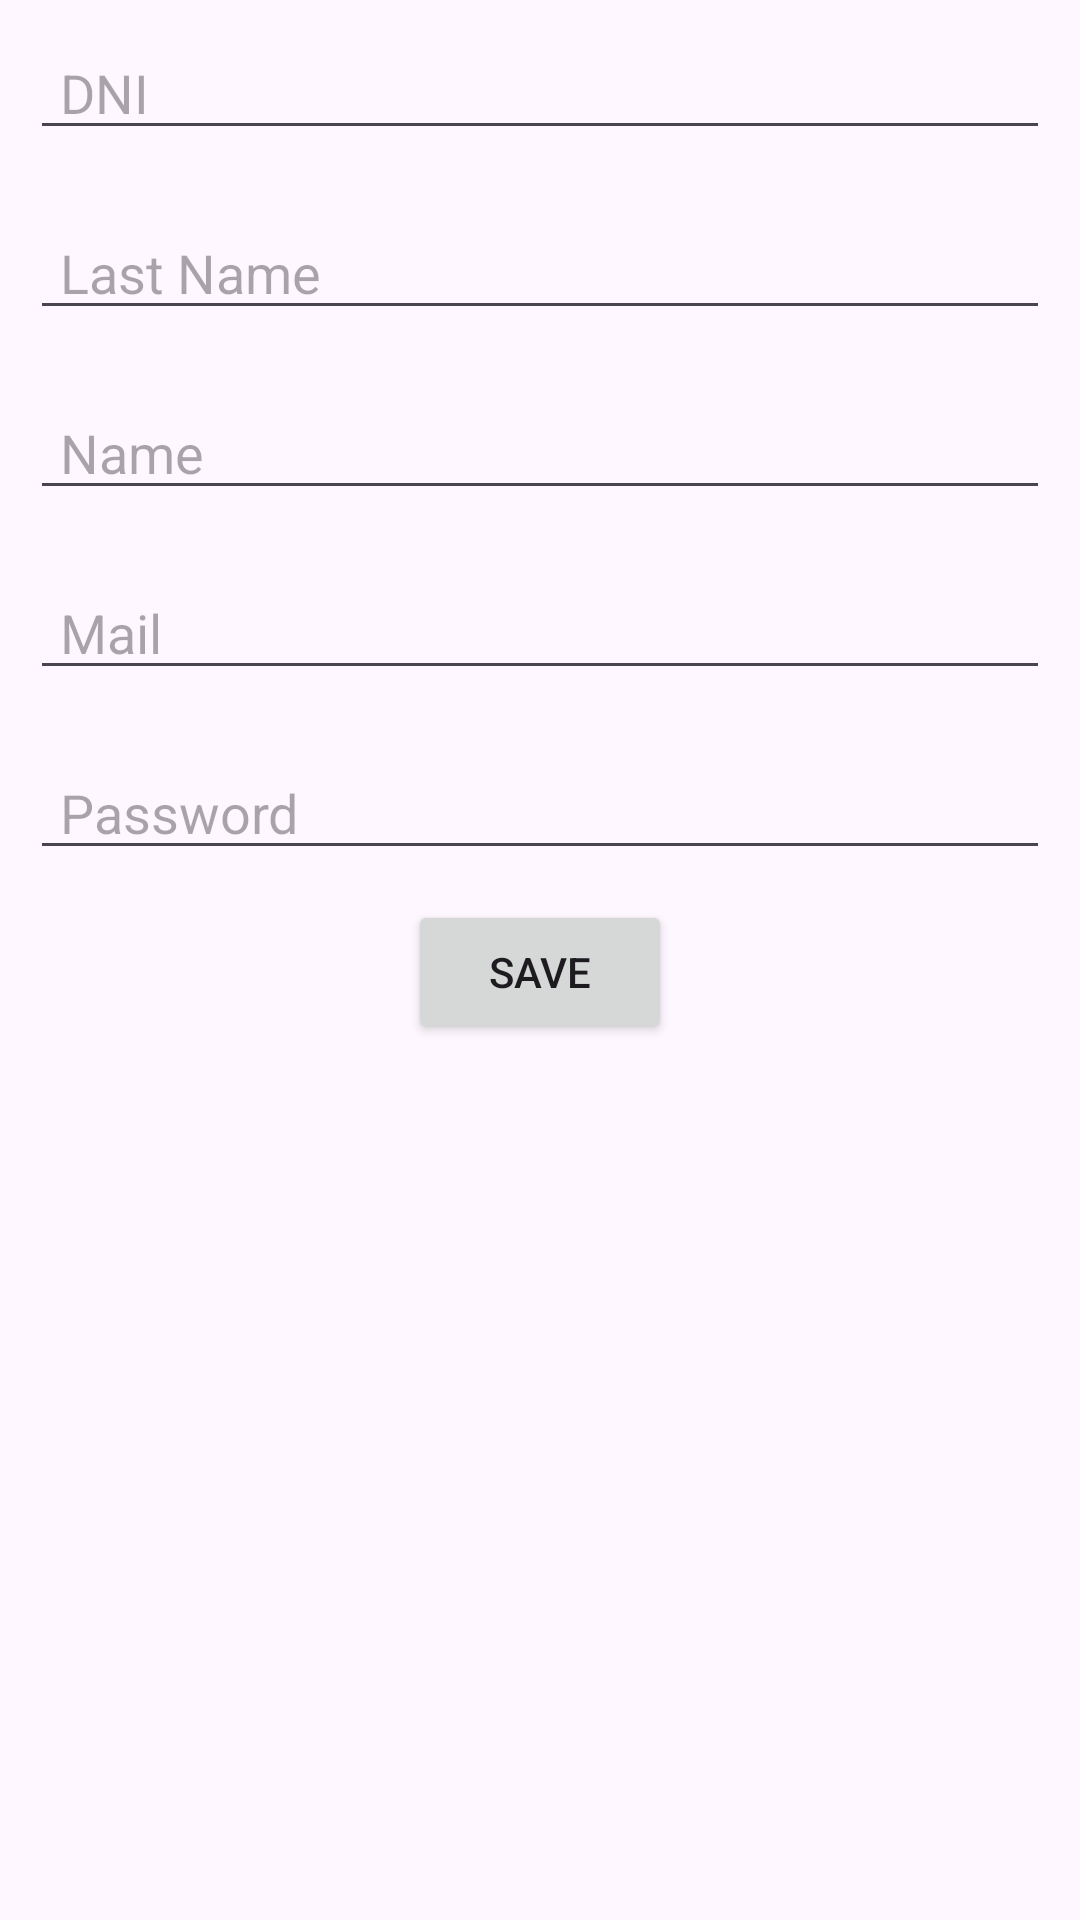

Reconstruct the res/layout file that produces this screen, plus the resources it refers to.
<!-- AndroidManifest.xml: application theme Theme.LAb32024tp3 -->
<!-- res/layout/activity_registro.xml -->
<?xml version="1.0" encoding="utf-8"?>
<androidx.constraintlayout.widget.ConstraintLayout xmlns:android="http://schemas.android.com/apk/res/android"
    xmlns:app="http://schemas.android.com/apk/res-auto"
    xmlns:tools="http://schemas.android.com/tools"
    android:id="@+id/main"
    android:layout_width="match_parent"
    android:layout_height="match_parent"
    tools:context=".UI.Register.RegistroActivity">

    <LinearLayout
        android:layout_width="match_parent"
        android:layout_height="match_parent"
        android:orientation="vertical">

        <EditText
            android:id="@+id/etRegistroDni"
            android:layout_width="match_parent"
            android:layout_height="wrap_content"
            android:layout_margin="10dp"
            android:height="40dp"
            android:paddingLeft="10dp"
            android:hint="DNI" />

        <EditText
            android:id="@+id/etRegistroLastName"
            android:layout_width="match_parent"
            android:layout_height="wrap_content"
            android:layout_margin="10dp"
            android:height="40dp"
            android:paddingLeft="10dp"
            android:hint="Last Name" />

        <EditText
            android:id="@+id/etRegistroName"
            android:layout_width="match_parent"
            android:layout_height="wrap_content"
            android:layout_margin="10dp"
            android:height="40dp"
            android:paddingLeft="10dp"
            android:hint="Name" />

        <EditText
            android:id="@+id/etRegistroMail"
            android:layout_width="match_parent"
            android:layout_height="wrap_content"
            android:layout_margin="10dp"
            android:height="40dp"
            android:paddingLeft="10dp"
            android:hint="Mail" />

        <EditText
            android:id="@+id/etRegistroPassword"
            android:layout_width="match_parent"
            android:layout_height="wrap_content"
            android:layout_margin="10dp"
            android:height="40dp"
            android:paddingLeft="10dp"
            android:hint="Password" />

        <Button
            android:id="@+id/btnRegistroSave"
            android:layout_width="wrap_content"
            android:layout_height="wrap_content"
            android:layout_gravity="center"
            android:text="Save" />
    </LinearLayout>
</androidx.constraintlayout.widget.ConstraintLayout>
<!-- resources referenced by this layout -->
<resources>
  <style name="Theme.LAb32024tp3" parent="Base.Theme.LAb32024tp3" />
  <style name="Base.Theme.LAb32024tp3" parent="Theme.Material3.DayNight.NoActionBar">
          
          
      </style>
</resources>
